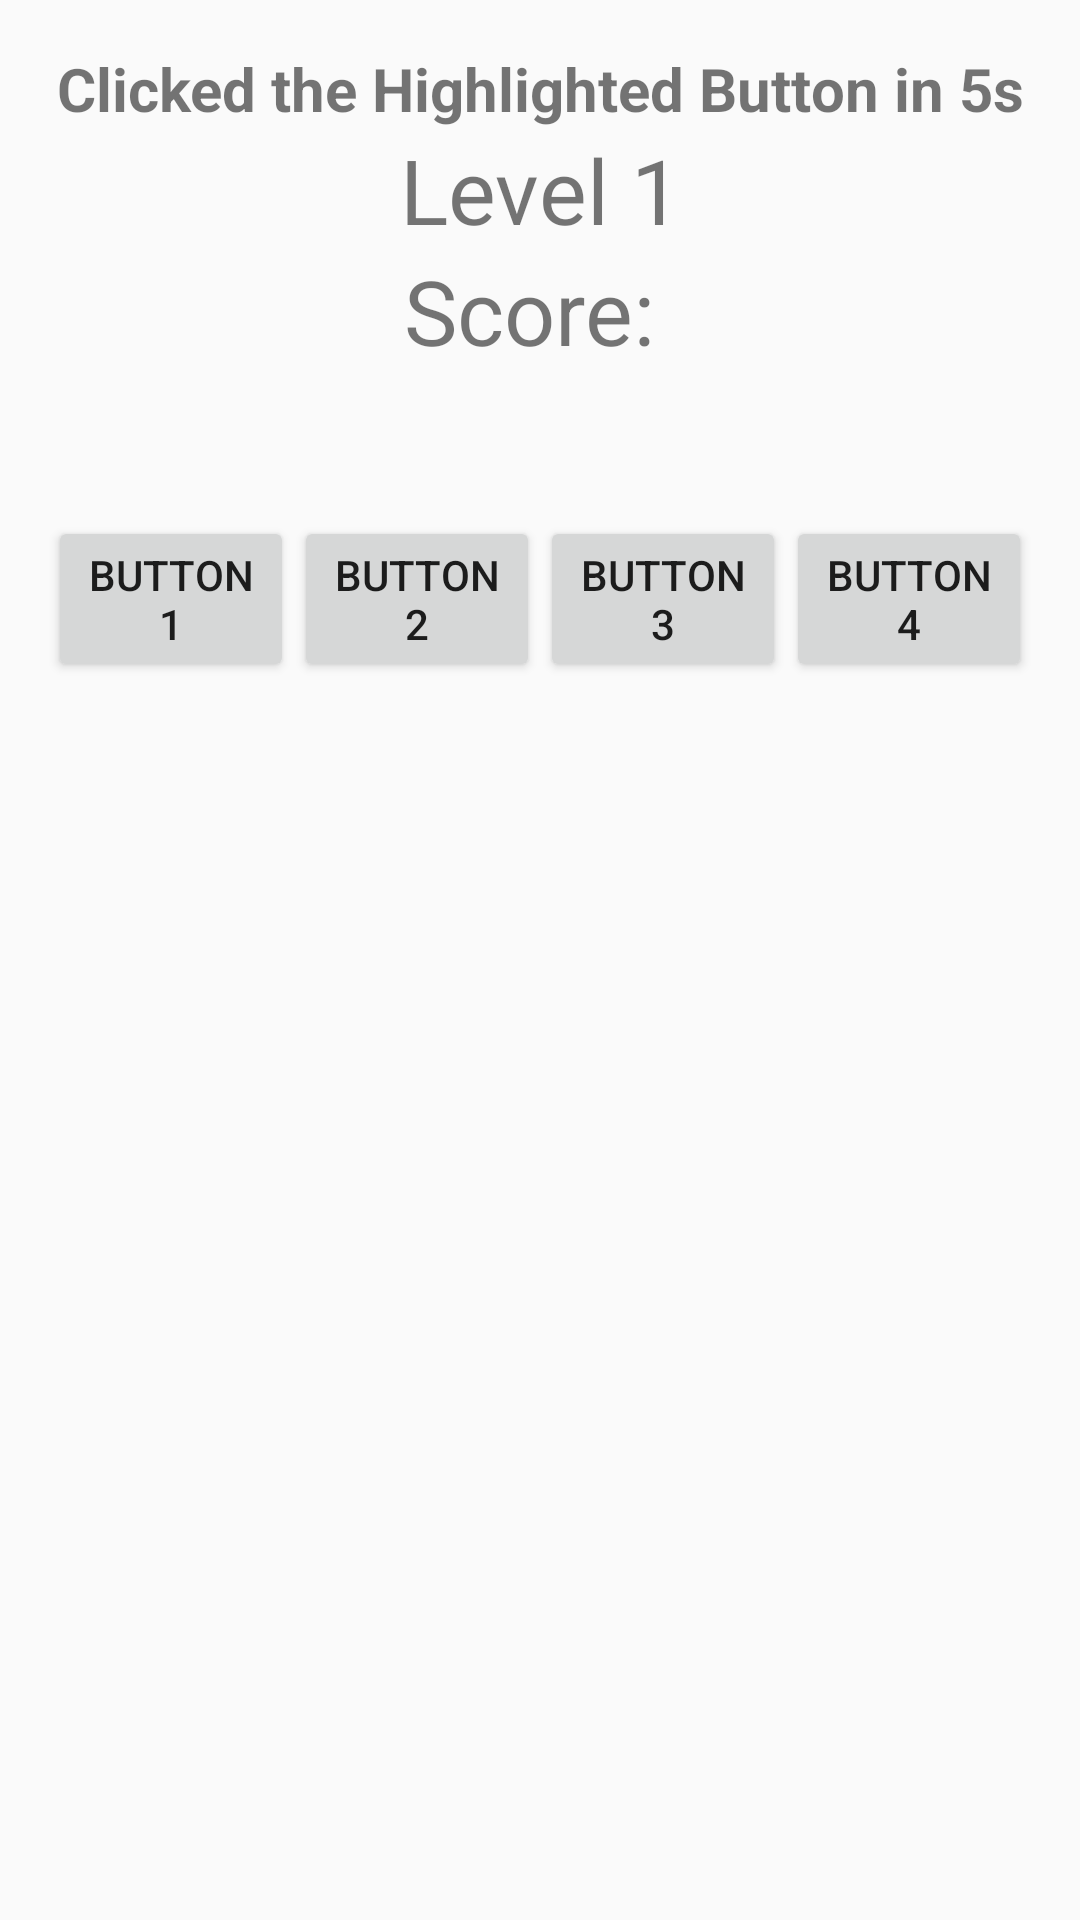

Reconstruct the res/layout file that produces this screen, plus the resources it refers to.
<!-- AndroidManifest.xml: application theme Theme.PracticalAsm -->
<!-- res/layout/level_1.xml -->
<?xml version="1.0" encoding="utf-8"?>
<LinearLayout xmlns:android="http://schemas.android.com/apk/res/android"
    xmlns:app="http://schemas.android.com/apk/res-auto"
    android:id="@+id/layout"
    android:layout_width="match_parent"
    android:layout_height="match_parent"
    android:orientation="vertical"
    android:padding="16dp">

    <TextView
        android:id="@+id/messageTextView"
        android:layout_width="match_parent"
        android:layout_height="wrap_content"
        android:text="Clicked the Highlighted Button in 5s"
        android:textStyle="bold"
        android:textSize="20sp"
        android:textAlignment="center" />

    <TextView
        android:id="@+id/levelTextView"
        android:text="Level 1"
        android:layout_width="match_parent"
        android:layout_height="wrap_content"
        android:textSize="30sp"
        android:textAlignment="center" />

    <TextView
        android:id="@+id/scoreTextView"
        android:layout_width="match_parent"
        android:layout_height="wrap_content"
        android:text="Score: "
        android:textSize="30sp"
        android:textAlignment="center" />

    <TextView
        android:id="@+id/timerTextView"
        android:layout_width="match_parent"
        android:layout_height="wrap_content"
        android:textSize="24sp"
        android:textAlignment="center" />

    <LinearLayout
        android:layout_width="match_parent"
        android:layout_height="wrap_content"
        android:orientation="horizontal"
        android:layout_marginTop="16dp"
        android:gravity="center">

        <Button
            android:id="@+id/button1"
            android:layout_width="wrap_content"
            android:layout_height="wrap_content"
            app:layout_constraintDimensionRatio="1:1"
            android:text="Button 1"
            android:layout_weight="1"
            android:onClick="button1_Pressed"/>

        <Button
            android:id="@+id/button2"
            android:layout_width="wrap_content"
            android:layout_height="wrap_content"
            app:layout_constraintDimensionRatio="1:1"
            android:text="Button 2"
            android:layout_weight="1"
            android:onClick="button2_Pressed"/>

        <Button
            android:id="@+id/button3"
            android:layout_width="wrap_content"
            android:layout_height="wrap_content"
            app:layout_constraintDimensionRatio="1:1"
            android:text="Button 3"
            android:layout_weight="1"
            android:onClick="button3_Pressed"/>

        <Button
            android:id="@+id/button4"
            android:layout_width="wrap_content"
            android:layout_height="wrap_content"
            app:layout_constraintDimensionRatio="1:1"
            android:text="Button 4"
            android:layout_weight="1"
            android:onClick="button4_Pressed"/>

    </LinearLayout>
</LinearLayout>
<!-- resources referenced by this layout -->
<resources>
  <style name="Theme.PracticalAsm" parent="Theme.AppCompat.Light.DarkActionBar">
          
          <item name="colorPrimary">@color/purple_500</item>
          <item name="colorPrimaryDark">@color/purple_700</item>
          <item name="colorAccent">@color/teal_200</item>
          
      </style>
  <!-- not gathered from this repository: default colours our renderer supplied (Android Studio template values) -->
  <color name="purple_500">#FF6200EE</color>
  <color name="purple_700">#FF3700B3</color>
  <color name="teal_200">#FF03DAC5</color>
</resources>
